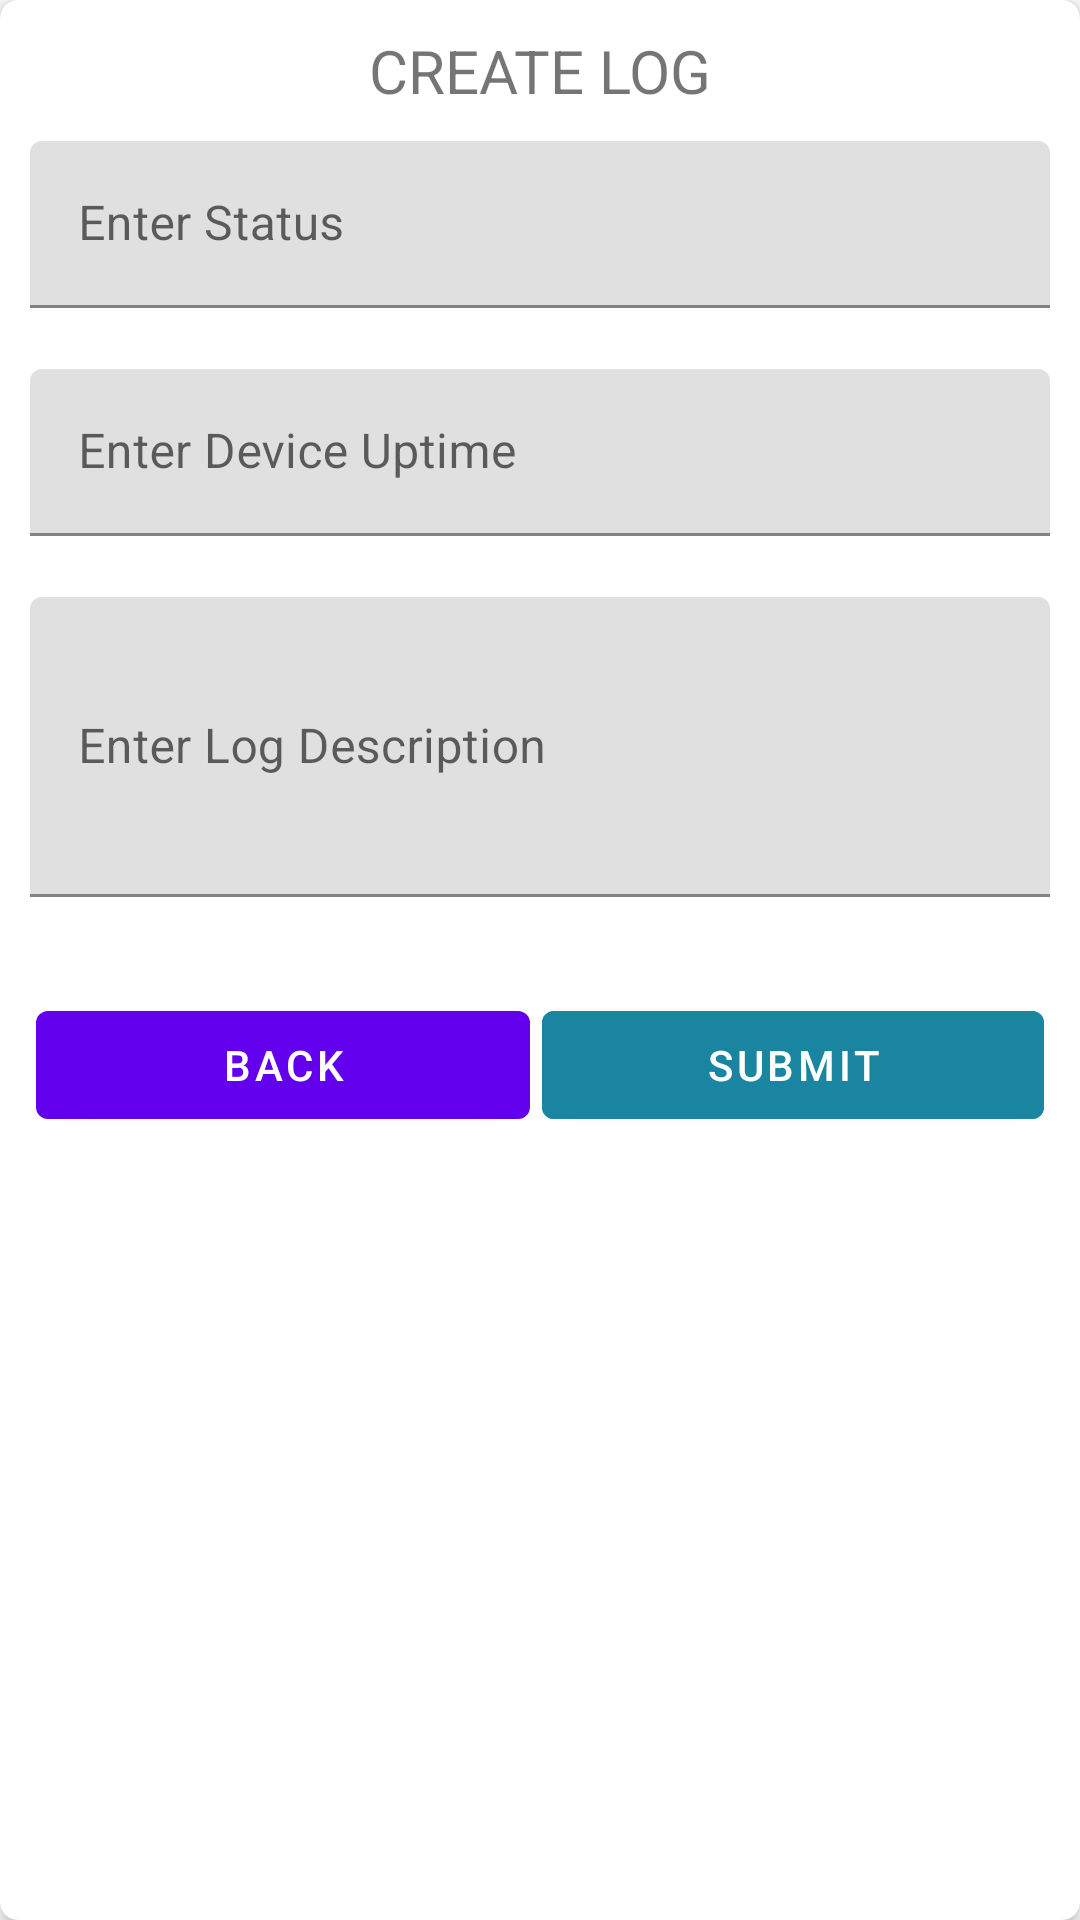

This screen was rendered from an Android layout file. Write that file and the resources it references.
<!-- AndroidManifest.xml: application theme Theme.BioPinStats -->
<!-- res/layout/fragment_create_log_form.xml -->
<?xml version="1.0" encoding="utf-8"?>
<layout xmlns:android="http://schemas.android.com/apk/res/android"
    xmlns:tools="http://schemas.android.com/tools"
    xmlns:app="http://schemas.android.com/apk/res-auto">

    <data>

    </data>

    <com.google.android.material.card.MaterialCardView
        android:layout_width="match_parent"
        android:layout_height="wrap_content"
        android:layout_marginTop="60dp"
        android:layout_marginHorizontal="10dp"
        app:cardElevation="4dp"
        app:cardCornerRadius="6dp">

        <androidx.constraintlayout.widget.ConstraintLayout
            android:id="@+id/create_layout"
            android:layout_width="match_parent"
            android:layout_height="match_parent"
            tools:context=".main.log.CreateLogFormFragment"
            android:layout_margin="10dp">

            <TextView
                android:id="@+id/create_log"
                android:layout_width="match_parent"
                android:layout_height="wrap_content"
                android:gravity="center"
                android:text="@string/create_log"
                android:textSize="20sp"
                app:layout_constraintTop_toTopOf="@id/create_layout"
                app:layout_constraintStart_toStartOf="@id/create_layout"/>

            <com.google.android.material.textfield.TextInputLayout
                android:id="@+id/status_layout"
                android:layout_width="match_parent"
                android:layout_height="wrap_content"
                android:layout_marginTop="10dp"
                app:layout_constraintTop_toBottomOf="@id/create_log"
                app:errorEnabled="true">
                <com.google.android.material.textfield.TextInputEditText
                    android:id="@+id/status_edit"
                    android:layout_width="match_parent"
                    android:layout_height="wrap_content"
                    android:hint="@string/enter_status"/>

            </com.google.android.material.textfield.TextInputLayout>
            <com.google.android.material.textfield.TextInputLayout
                android:id="@+id/time_layout"
                android:layout_width="match_parent"
                android:layout_height="wrap_content"
                app:layout_constraintTop_toBottomOf="@id/status_layout"
                app:errorEnabled="true">
                <com.google.android.material.textfield.TextInputEditText
                    android:id="@+id/time_edit"
                    android:layout_width="match_parent"
                    android:layout_height="wrap_content"
                    android:hint="@string/enter_device_uptime"/>

            </com.google.android.material.textfield.TextInputLayout>
            <com.google.android.material.textfield.TextInputLayout
                android:id="@+id/description_layout"
                android:layout_width="match_parent"
                android:layout_height="120dp"
                app:layout_constraintTop_toBottomOf="@id/time_layout"
                app:errorEnabled="true">
                <com.google.android.material.textfield.TextInputEditText
                    android:id="@+id/description_edit"
                    android:layout_width="match_parent"
                    android:layout_height="100dp"
                    android:hint="@string/enter_log_description"/>

            </com.google.android.material.textfield.TextInputLayout>

            <LinearLayout
                android:layout_width="match_parent"
                android:layout_height="wrap_content"
                android:weightSum="2"
                app:layout_constraintTop_toBottomOf="@id/description_layout"
                android:layout_marginTop="10dp">

                <com.google.android.material.button.MaterialButton
                    android:id="@+id/back_button"
                    android:layout_width="wrap_content"
                    android:layout_height="wrap_content"
                    android:layout_weight="1"
                    app:layout_constraintTop_toBottomOf="@id/description_layout"
                    app:layout_constraintStart_toStartOf="parent"
                    android:layout_margin="2dp"
                    android:text="@string/back"/>
                <com.google.android.material.button.MaterialButton
                    android:id="@+id/submit_button"
                    android:layout_width="wrap_content"
                    android:layout_height="wrap_content"
                    android:layout_weight="1"
                    app:layout_constraintTop_toBottomOf="@id/description_layout"
                    app:layout_constraintStart_toEndOf="@id/back_button"
                    android:layout_margin="2dp"
                    android:backgroundTint="@color/blue_munsell"
                    android:text="@string/submit"/>

            </LinearLayout>


        </androidx.constraintlayout.widget.ConstraintLayout>

    </com.google.android.material.card.MaterialCardView>

</layout>
<!-- resources referenced by this layout -->
<resources>
  <color name="blue_munsell">#FF1985A1</color>
  <string name="back">back</string>
  <string name="create_log">CREATE LOG</string>
  <string name="enter_device_uptime">Enter Device Uptime</string>
  <string name="enter_log_description">Enter Log Description</string>
  <string name="enter_status">Enter Status</string>
  <string name="submit">submit</string>
  <style name="Theme.BioPinStats" parent="Theme.MaterialComponents.DayNight.DarkActionBar">
          
          <item name="colorPrimary">@color/purple_500</item>
          <item name="colorPrimaryVariant">@color/purple_700</item>
          <item name="colorOnPrimary">@color/white</item>
          
          <item name="colorSecondary">@color/teal_200</item>
          <item name="colorSecondaryVariant">@color/teal_700</item>
          <item name="colorOnSecondary">@color/black</item>
          
          <item name="android:statusBarColor">?attr/colorPrimaryVariant</item>
          
      </style>
  <color name="purple_500">#FF6200EE</color>
  <color name="purple_700">#FF3700B3</color>
  <color name="white">#FFFFFFFF</color>
  <color name="teal_200">#FF03DAC5</color>
  <color name="teal_700">#FF018786</color>
  <color name="black">#FF000000</color>
</resources>
